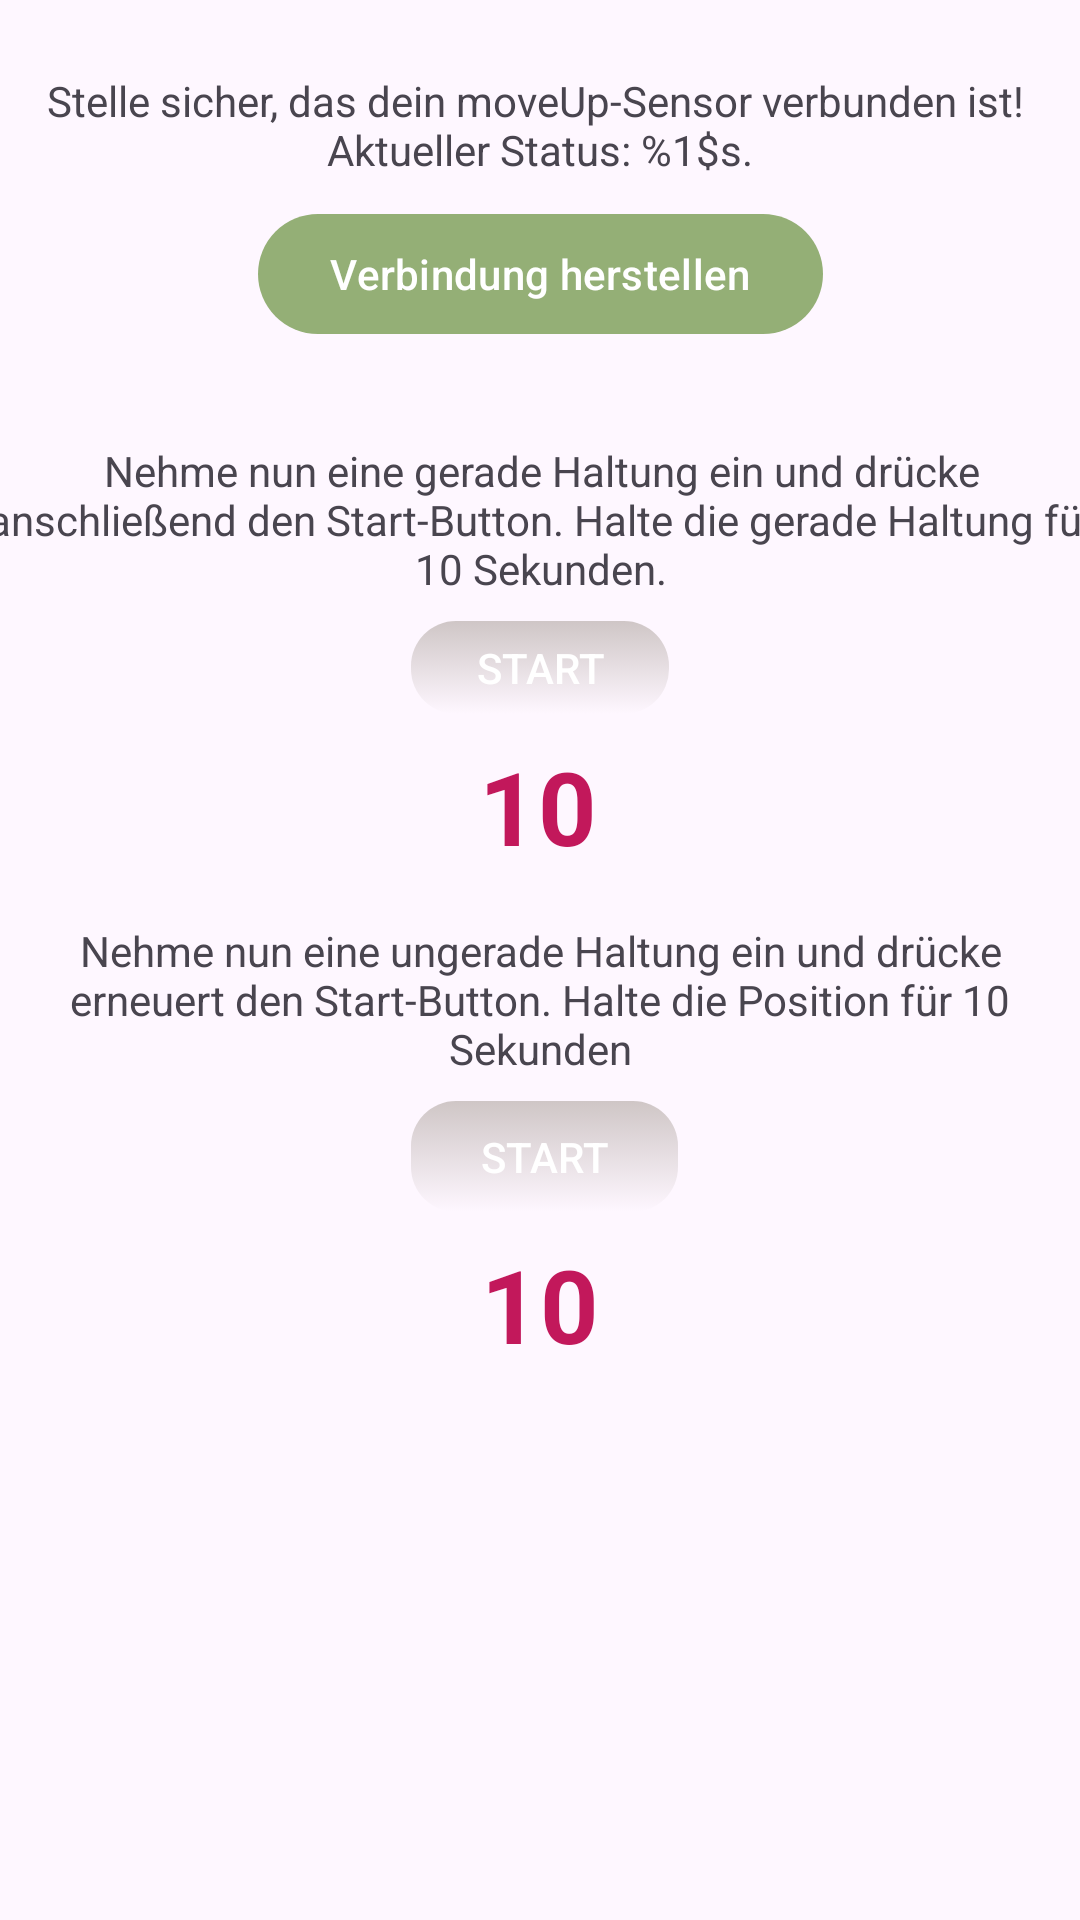

Write the Android layout XML for this screen, with the resource values it uses.
<!-- AndroidManifest.xml: application theme Theme.MoveUP -->
<!-- res/layout/fragment_config.xml -->
<?xml version="1.0" encoding="utf-8"?>
<androidx.constraintlayout.widget.ConstraintLayout xmlns:android="http://schemas.android.com/apk/res/android"
    xmlns:app="http://schemas.android.com/apk/res-auto"
    xmlns:tools="http://schemas.android.com/tools"
    android:layout_width="match_parent"
    android:layout_height="match_parent"
    tools:context=".ConfigFragment">


    <TextView
        android:id="@+id/textViewCountdown"
        android:layout_width="wrap_content"
        android:layout_height="wrap_content"
        android:layout_marginTop="8dp"
        android:text="@string/tv_countdown"
        android:textColor="#C2185B"
        android:textSize="34sp"
        android:textStyle="bold"
        app:layout_constraintEnd_toEndOf="parent"
        app:layout_constraintHorizontal_bias="0.498"
        app:layout_constraintStart_toStartOf="parent"
        app:layout_constraintTop_toBottomOf="@+id/buttonStart" />

    <Button
        android:id="@+id/buttonConnectSensor"
        android:layout_width="wrap_content"
        android:layout_height="wrap_content"
        android:layout_marginTop="8dp"
        android:text="@string/btn_connect_sensor"
        app:layout_constraintEnd_toEndOf="parent"
        app:layout_constraintHorizontal_bias="0.5"
        app:layout_constraintStart_toStartOf="parent"
        app:layout_constraintTop_toBottomOf="@+id/textViewStatusBLE" />

    <TextView
        android:id="@+id/textViewStatusBLE"
        android:layout_width="wrap_content"
        android:layout_height="wrap_content"
        android:layout_marginTop="24dp"
        android:text="@string/tv_status_ble"
        android:textAlignment="center"
        app:layout_constraintEnd_toEndOf="parent"
        app:layout_constraintHorizontal_bias="0.5"
        app:layout_constraintStart_toStartOf="parent"
        app:layout_constraintTop_toTopOf="parent" />

    <TextView
        android:id="@+id/textViewConfig1"
        android:layout_width="378dp"
        android:layout_height="wrap_content"
        android:layout_marginTop="32dp"
        android:text="@string/tv_start"
        android:textAlignment="center"
        app:layout_constraintEnd_toEndOf="parent"
        app:layout_constraintHorizontal_bias="0.5"
        app:layout_constraintStart_toStartOf="parent"
        app:layout_constraintTop_toBottomOf="@+id/buttonConnectSensor" />

    <android.widget.Button
        android:id="@+id/buttonStart"
        android:layout_width="86dp"
        android:layout_height="31dp"
        android:layout_marginTop="8dp"
        android:background="@drawable/custom_button"
        android:text="@string/btn_start"
        android:textColor="@color/white"
        app:layout_constraintEnd_toEndOf="parent"
        app:layout_constraintHorizontal_bias="0.5"
        app:layout_constraintStart_toStartOf="parent"
        app:layout_constraintTop_toBottomOf="@+id/textViewConfig1" />

    <TextView
        android:id="@+id/textViewConfig2"
        android:layout_width="355dp"
        android:layout_height="wrap_content"
        android:layout_marginTop="16dp"
        android:text="@string/tv_config2"
        android:textAlignment="center"
        app:layout_constraintEnd_toEndOf="parent"
        app:layout_constraintStart_toStartOf="parent"
        app:layout_constraintTop_toBottomOf="@+id/textViewCountdown" />

    <android.widget.Button
        android:id="@+id/buttonStart2"
        android:layout_width="89dp"
        android:layout_height="37dp"
        android:layout_marginTop="8dp"
        android:background="@drawable/custom_button"
        android:text="@string/btn_start"
        android:textColor="@color/white"
        app:layout_constraintEnd_toEndOf="parent"
        app:layout_constraintHorizontal_bias="0.506"
        app:layout_constraintStart_toStartOf="parent"
        app:layout_constraintTop_toBottomOf="@+id/textViewConfig2" />

    <TextView
        android:id="@+id/textViewCountdown2"
        android:layout_width="wrap_content"
        android:layout_height="wrap_content"
        android:layout_marginTop="8dp"
        android:text="@string/tv_countdown"
        android:textColor="#C2185B"
        android:textSize="34sp"
        android:textStyle="bold"
        app:layout_constraintEnd_toEndOf="parent"
        app:layout_constraintHorizontal_bias="0.5"
        app:layout_constraintStart_toStartOf="parent"
        app:layout_constraintTop_toBottomOf="@+id/buttonStart2" />
</androidx.constraintlayout.widget.ConstraintLayout>
<!-- resources referenced by this layout -->
<resources>
  <color name="white">#FFFFFFFF</color>
  <!-- drawable custom_button (drawable) -->
  <?xml version="1.0" encoding="utf-8"?>
  <selector xmlns:android="http://schemas.android.com/apk/res/android">
  
      <item android:state_enabled="false" >
          <shape>
              <gradient
                  android:endColor="@color/blue_grey"
                  android:startColor="@color/grey_light"
                  android:angle="270" />
              <corners
                  android:radius="15dp" />
  
          </shape>
      </item>
  
  
  </selector>
  <string name="btn_connect_sensor">Verbindung herstellen</string>
  <string name="btn_start">Start</string>
  <string name="tv_config2">Nehme nun eine ungerade Haltung ein und drücke erneuert den Start-Button. Halte die Position für 10 Sekunden</string>
  <string name="tv_countdown">10</string>
  <string name="tv_start">Nehme nun eine gerade Haltung ein und drücke anschließend den Start-Button. Halte die gerade Haltung für 10 Sekunden.</string>
  <string name="tv_status_ble">Stelle sicher, das dein moveUp-Sensor verbunden ist! \nAktueller Status: %1$s. </string>
  <style name="Theme.MoveUP" parent="Theme.Material3.Light.NoActionBar">
          
          <item name="colorPrimary">@color/green_dark</item>
          <item name="colorPrimaryVariant">@color/green_medium</item>
          <item name="colorOnPrimary">@color/white</item>
          
          <item name="colorSecondary">@color/green</item>
          <item name="colorSecondaryVariant">@color/green_light</item>
          <item name="colorOnSecondary">@color/white</item>
          
          <item name="android:statusBarColor">?attr/colorPrimaryVariant</item>
          <item name="android:navigationBarColor">?attr/colorPrimaryVariant</item>
          
  
          <item name="materialAlertDialogTheme">@style/ThemeOverlay.App.MaterialAlertDialog</item>
  
  
          
  
      </style>
  <color name="grey_light">#CFC6C6</color>
  <color name="green_dark">#94af76</color>
  <color name="green_medium">#232F1F</color>
  <color name="green">#49613F</color>
  <color name="green_light">#BEFCA4</color>
  <style name="ThemeOverlay.App.MaterialAlertDialog" parent="ThemeOverlay.Material3.MaterialAlertDialog">
          <item name="colorPrimary">@color/green_medium</item>
          <item name="colorSecondary">@color/green_medium</item>
          <item name="colorSurface">@color/white</item>
          <item name="colorOnSurface">@color/green_medium</item>
          <item name="alertDialogStyle">@style/MaterialAlertDialog.App</item>
          <item name="materialAlertDialogTitleTextStyle">@style/MaterialAlertDialog.App.Title.Text</item>
          <item name="buttonBarPositiveButtonStyle">@style/Widget.App.Button</item>
          <item name="buttonBarNegativeButtonStyle">@style/Widget.App.Button</item>
      </style>
  <style name="MaterialAlertDialog.App" parent="MaterialAlertDialog.Material3">
          <item name="shapeAppearance">@style/ShapeAppearance.App.MediumComponent</item>
          <item name="shapeAppearanceOverlay">@null</item>
      </style>
  <style name="MaterialAlertDialog.App.Title.Text" parent="MaterialAlertDialog.Material3.Title.Text">
          <item name="android:textColor">@color/green_medium</item>
      </style>
  <style name="Widget.App.Button" parent="Widget.Material3.Button.TextButton.Dialog">
          <item name="android:textColor">@color/white</item>
          <item name="elevation">10dp</item>
  
      </style>
  <style name="ShapeAppearance.App.MediumComponent" parent="ShapeAppearance.Material3.MediumComponent">
          <item name="cornerFamily">rounded</item>
          <item name="cornerSize">5dp</item>
          <item name="elevation">10dp</item>
  
      </style>
</resources>
